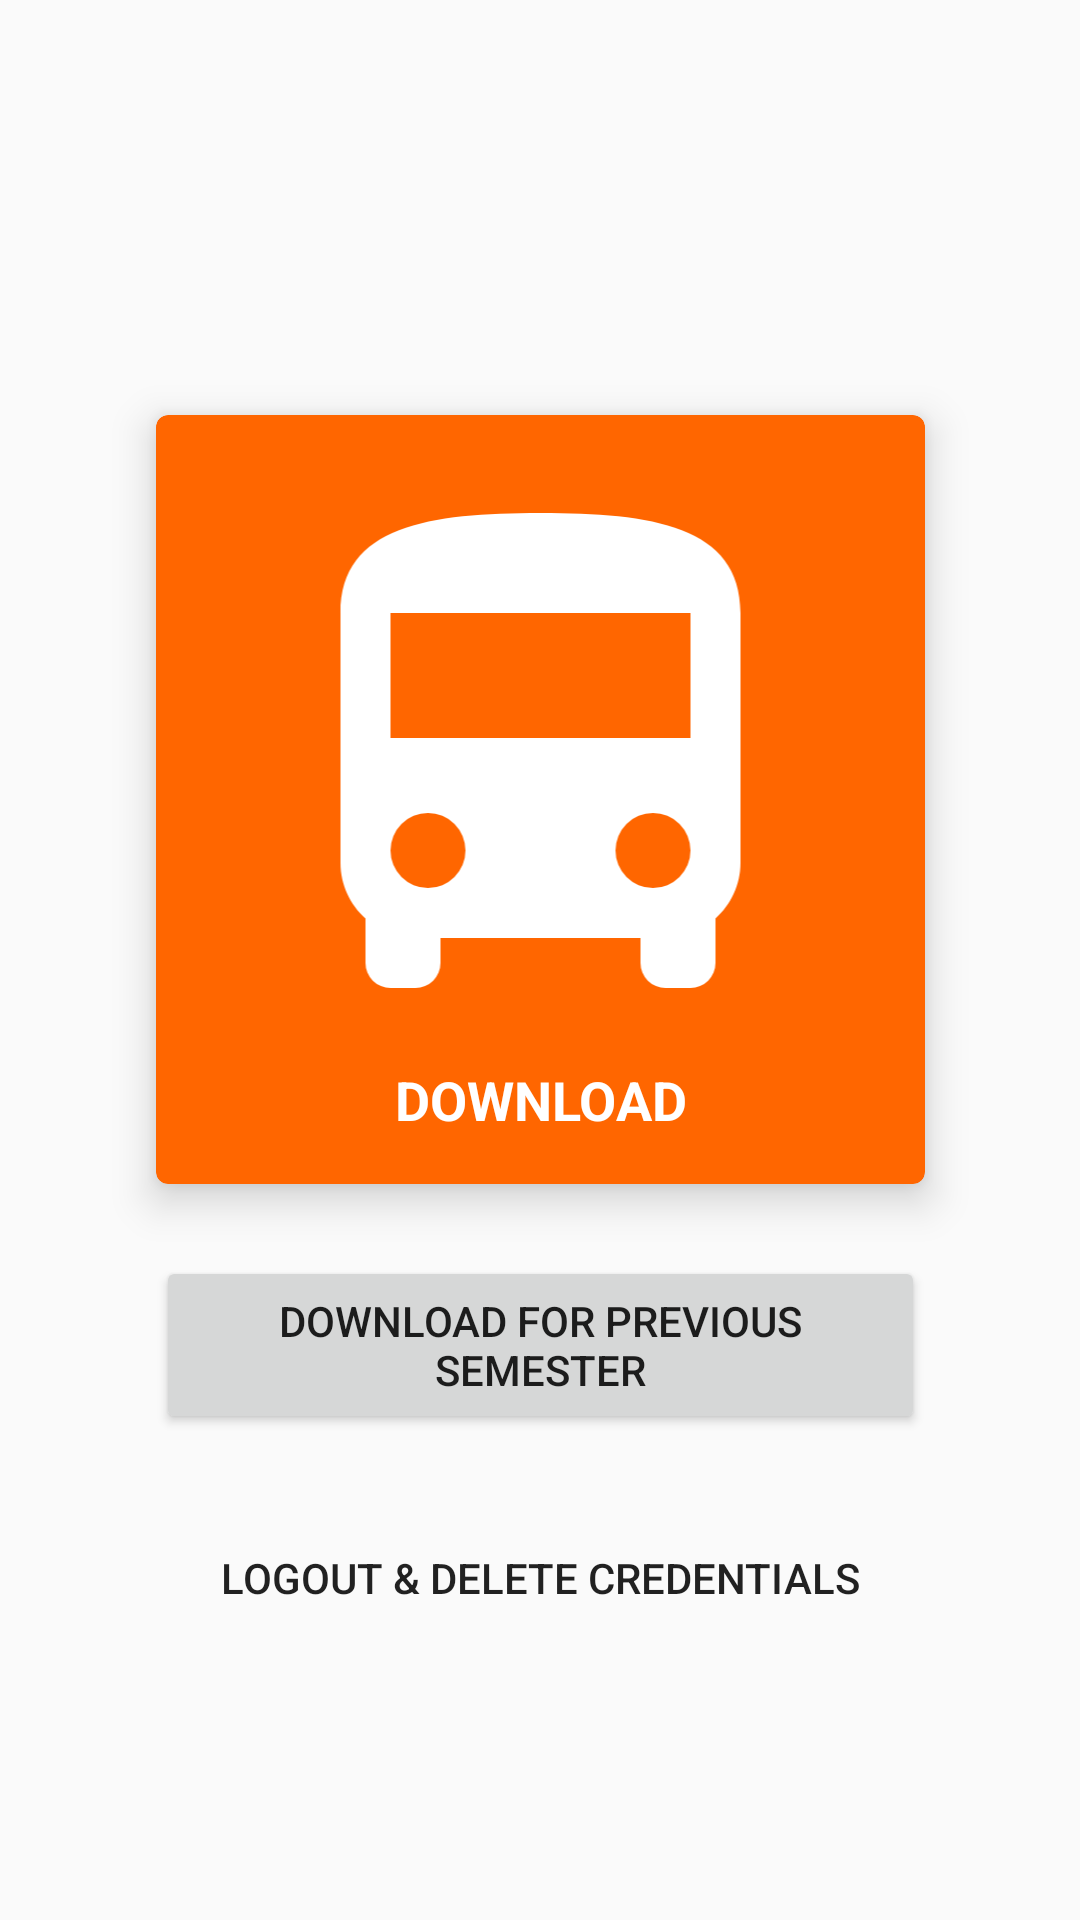

This screen was rendered from an Android layout file. Write that file and the resources it references.
<!-- AndroidManifest.xml: application theme Theme.FB4_2 -->
<!-- res/layout/fragment_main_screen.xml -->
<?xml version="1.0" encoding="utf-8"?>
<ScrollView xmlns:android="http://schemas.android.com/apk/res/android"
    xmlns:app="http://schemas.android.com/apk/res-auto"
    xmlns:tools="http://schemas.android.com/tools"
    android:layout_width="match_parent"
    android:layout_height="match_parent"
    android:fillViewport="true"
    android:clipToPadding="false"
    android:paddingBottom="@dimen/activity_vertical_margin"
    android:paddingLeft="@dimen/activity_horizontal_margin"
    android:paddingRight="@dimen/activity_horizontal_margin"
    android:paddingTop="@dimen/activity_vertical_margin"
    android:gravity="center_vertical">

    <LinearLayout
        android:id="@+id/layout_download"
        android:layout_width="match_parent"
        android:layout_height="match_parent"
        android:gravity="center_vertical"
        android:orientation="vertical">

        <TextView
            android:id="@+id/textView_logged_in"
            android:layout_width="match_parent"
            android:layout_height="wrap_content"
            tools:text="Logged in as: abcde001"
            android:textAppearance="@style/TextAppearance.AppCompat.Medium"
            android:gravity="center"/>

        <androidx.constraintlayout.widget.ConstraintLayout
            android:layout_width="match_parent"
            android:layout_height="wrap_content">

            <androidx.cardview.widget.CardView
                android:id="@+id/btn_download_ticket"
                android:layout_width="0dp"
                android:layout_height="wrap_content"
                android:layout_gravity="center"
                android:layout_marginTop="24dp"
                android:clickable="true"
                android:foreground="?android:attr/selectableItemBackground"
                app:cardBackgroundColor="@color/main"
                app:cardCornerRadius="4dp"
                app:cardElevation="8dp"
                app:layout_constraintDimensionRatio="1"
                app:layout_constraintEnd_toEndOf="parent"
                app:layout_constraintStart_toStartOf="parent"
                app:layout_constraintTop_toTopOf="parent">

                <LinearLayout
                    android:id="@+id/card_layout"
                    android:layout_width="match_parent"
                    android:layout_height="match_parent"
                    android:orientation="vertical"
                    android:padding="16dp">

                    <ImageView
                        android:id="@+id/imageView7"
                        android:layout_width="match_parent"
                        android:layout_height="match_parent"
                        android:layout_weight="1"
                        android:minHeight="120dp"
                        android:src="@drawable/bus" />

                    <TextView
                        android:id="@+id/textView_download_main"
                        android:layout_width="match_parent"
                        android:layout_height="wrap_content"
                        android:gravity="center"
                        android:text="@string/download"
                        android:textAllCaps="true"
                        android:textStyle="bold"
                        android:textColor="@android:color/white"
                        android:textAppearance="?android:attr/textAppearanceMedium" />

                </LinearLayout>
            </androidx.cardview.widget.CardView>

            <Button
                android:id="@+id/btn_download_previous_ticket"
                android:layout_width="0dp"
                android:layout_height="wrap_content"
                android:layout_marginTop="24dp"
                android:padding="12dp"
                android:text="@string/download_ticket_previous_semester"
                app:layout_constraintTop_toBottomOf="@id/btn_download_ticket"
                app:layout_constraintEnd_toEndOf="@id/btn_download_ticket"
                app:layout_constraintStart_toStartOf="@id/btn_download_ticket"/>

            <TextView
                android:id="@+id/textView_valid_for"
                android:layout_width="match_parent"
                android:layout_height="wrap_content"
                android:visibility="gone"
                tools:text="Valid in 12 days"
                tools:visibility="visible"
                android:textAppearance="@style/TextAppearance.AppCompat.Small"
                app:layout_constraintTop_toBottomOf="@id/btn_download_previous_ticket"
                android:gravity="center"/>

        </androidx.constraintlayout.widget.ConstraintLayout>

        <Button
            android:id="@+id/btn_logout"
            android:layout_width="fill_parent"
            android:layout_height="wrap_content"
            android:layout_marginTop="24dp"
            android:background="?android:attr/selectableItemBackground"
            android:padding="12dp"
            android:text="@string/logout_and_delete_credentials" />

    </LinearLayout>
</ScrollView>
<!-- resources referenced by this layout -->
<resources>
  <color name="main">#FF6600</color>
  <dimen name="activity_horizontal_margin">16dp</dimen>
  <dimen name="activity_vertical_margin">16dp</dimen>
  <!-- drawable bus (drawable) -->
  <vector xmlns:android="http://schemas.android.com/apk/res/android"
      android:width="200dp"
      android:height="200dp"
      android:viewportWidth="24"
      android:viewportHeight="24">
      <path
          android:fillColor="#ffffff"
          android:pathData="M18,11H6V6H18M16.5,17A1.5,1.5 0 0,1 15,15.5A1.5,1.5 0 0,1 16.5,14A1.5,1.5 0 0,1 18,15.5A1.5,1.5 0 0,1 16.5,17M7.5,17A1.5,1.5 0 0,1 6,15.5A1.5,1.5 0 0,1 7.5,14A1.5,1.5 0 0,1 9,15.5A1.5,1.5 0 0,1 7.5,17M4,16C4,16.88 4.39,17.67 5,18.22V20A1,1 0 0,0 6,21H7A1,1 0 0,0 8,20V19H16V20A1,1 0 0,0 17,21H18A1,1 0 0,0 19,20V18.22C19.61,17.67 20,16.88 20,16V6C20,2.5 16.42,2 12,2C7.58,2 4,2.5 4,6V16Z" />
  </vector>
  <string name="download">Download</string>
  <string name="download_ticket_previous_semester">Download for previous semester</string>
  <string name="logout_and_delete_credentials">Logout</string>
  <style name="Theme.FB4_2" parent="Theme.FB4">
          <item name="android:textColorSecondary">?attr/android:textColorPrimary</item>
          <item name="android:textColorSecondaryNoDisable">?attr/android:textColorPrimaryNoDisable</item>
          <item name="android:textColorSecondaryInverse">?attr/android:textColorPrimaryInverse</item>
          <item name="android:textColorSecondaryInverseNoDisable">?attr/android:textColorPrimaryInverseNoDisable</item>
          <item name="android:textColorTertiary">?attr/android:textColorSecondary</item>
          <item name="android:textColorTertiaryInverse">?attr/android:textColorSecondaryInverse</item>
      </style>
  <style name="Theme.FB4" parent="Theme.AppCompat.DayNight.NoActionBar">
          <item name="colorPrimary">@color/main</item>
          <item name="colorPrimaryDark">@color/main_darker</item>
          <item name="colorAccent">@color/main_accent</item>
  
          <item name="preferenceTheme">@style/PreferenceThemeOverlay.v14.Material</item>
      </style>
  <color name="main_darker">#BD4200</color>
  <color name="main_accent">#FF6600</color>
</resources>
